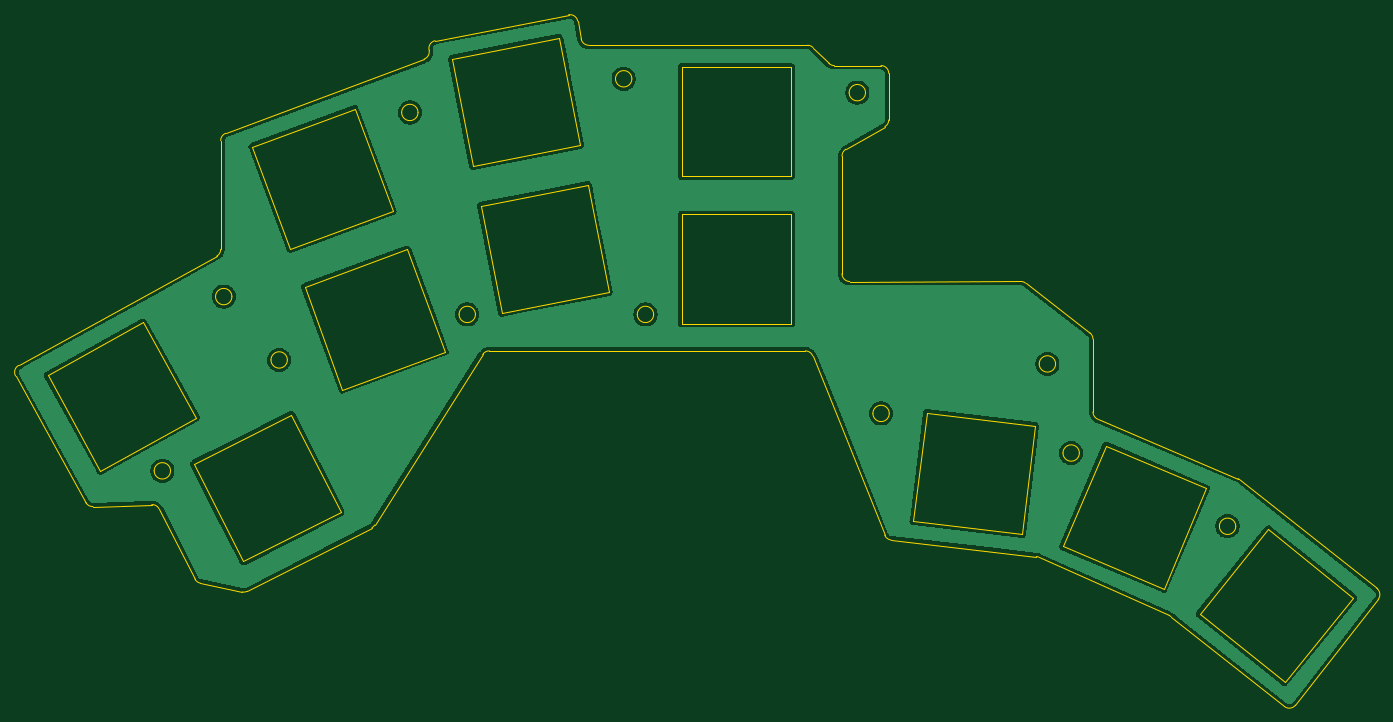
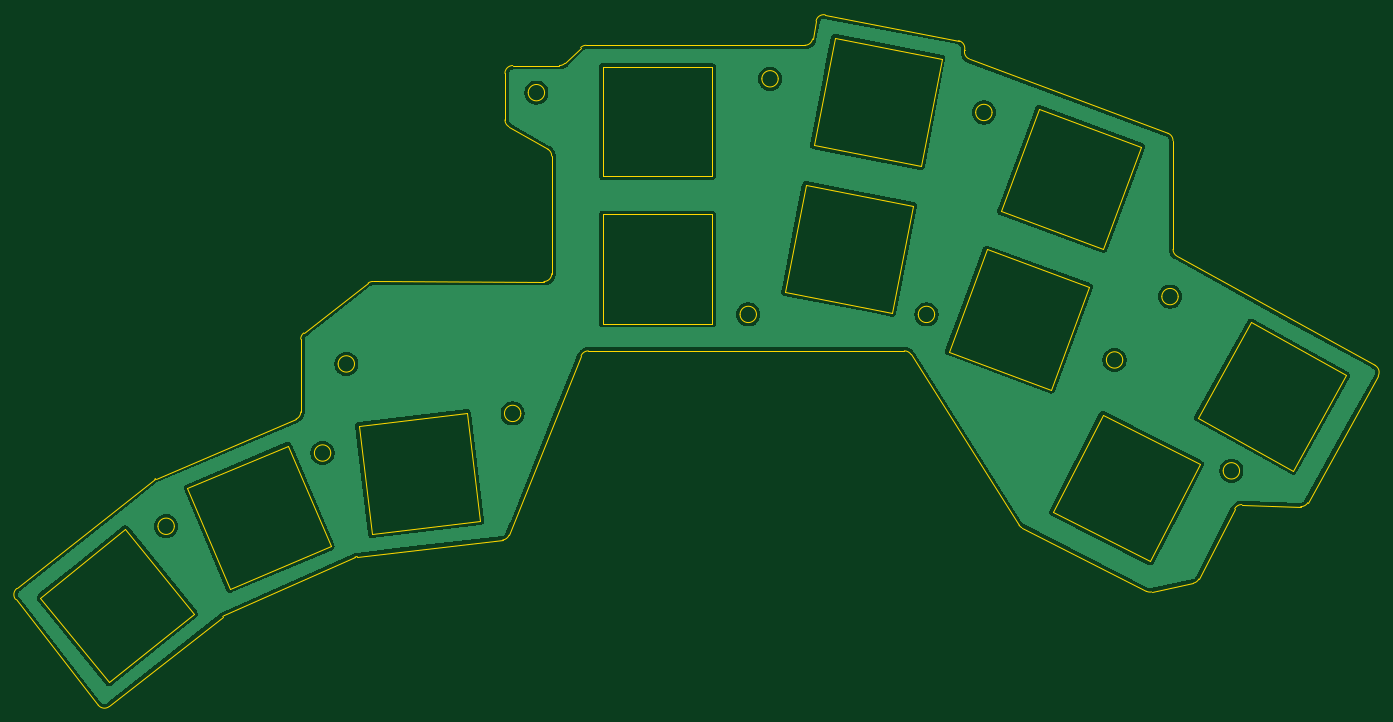
Circuit board: 11 layer files. Board 174.8 x 88.7 mm.
- bottom_copper: top-B_Cu.gbr (45706 bytes)
- bottom_mask: top-B_Mask.gbr (451 bytes)
- paste: top-B_Paste.gbr (446 bytes)
- bottom_silk: top-B_Silkscreen.gbr (461 bytes)
- outline: top-Edge_Cuts.gbr (7291 bytes)
- top_copper: top-F_Cu.gbr (45706 bytes)
- top_mask: top-F_Mask.gbr (451 bytes)
- paste: top-F_Paste.gbr (446 bytes)
- top_silk: top-F_Silkscreen.gbr (461 bytes)
- drill: top-NPTH.drl (269 bytes)
- drill: top-PTH.drl (265 bytes)

=== bottom_copper: top-B_Cu.gbr (45706 bytes, source omitted) ===
=== bottom_mask: top-B_Mask.gbr ===
%TF.GenerationSoftware,KiCad,Pcbnew,9.0.3*%
%TF.CreationDate,2025-08-09T09:42:03-04:00*%
%TF.ProjectId,top,746f702e-6b69-4636-9164-5f7063625858,rev?*%
%TF.SameCoordinates,Original*%
%TF.FileFunction,Soldermask,Bot*%
%TF.FilePolarity,Negative*%
%FSLAX46Y46*%
G04 Gerber Fmt 4.6, Leading zero omitted, Abs format (unit mm)*
G04 Created by KiCad (PCBNEW 9.0.3) date 2025-08-09 09:42:03*
%MOMM*%
%LPD*%
G01*
G04 APERTURE LIST*
G04 APERTURE END LIST*
M02*

=== paste: top-B_Paste.gbr ===
%TF.GenerationSoftware,KiCad,Pcbnew,9.0.3*%
%TF.CreationDate,2025-08-09T09:42:03-04:00*%
%TF.ProjectId,top,746f702e-6b69-4636-9164-5f7063625858,rev?*%
%TF.SameCoordinates,Original*%
%TF.FileFunction,Paste,Bot*%
%TF.FilePolarity,Positive*%
%FSLAX46Y46*%
G04 Gerber Fmt 4.6, Leading zero omitted, Abs format (unit mm)*
G04 Created by KiCad (PCBNEW 9.0.3) date 2025-08-09 09:42:03*
%MOMM*%
%LPD*%
G01*
G04 APERTURE LIST*
G04 APERTURE END LIST*
M02*

=== bottom_silk: top-B_Silkscreen.gbr ===
%TF.GenerationSoftware,KiCad,Pcbnew,9.0.3*%
%TF.CreationDate,2025-08-09T09:42:03-04:00*%
%TF.ProjectId,top,746f702e-6b69-4636-9164-5f7063625858,rev?*%
%TF.SameCoordinates,Original*%
%TF.FileFunction,Legend,Bot*%
%TF.FilePolarity,Positive*%
%FSLAX46Y46*%
G04 Gerber Fmt 4.6, Leading zero omitted, Abs format (unit mm)*
G04 Created by KiCad (PCBNEW 9.0.3) date 2025-08-09 09:42:03*
%MOMM*%
%LPD*%
G01*
G04 APERTURE LIST*
G04 APERTURE END LIST*
%LPC*%
%LPD*%
M02*

=== outline: top-Edge_Cuts.gbr (7291 bytes, source omitted) ===
=== top_copper: top-F_Cu.gbr (45706 bytes, source omitted) ===
=== top_mask: top-F_Mask.gbr ===
%TF.GenerationSoftware,KiCad,Pcbnew,9.0.3*%
%TF.CreationDate,2025-08-09T09:42:03-04:00*%
%TF.ProjectId,top,746f702e-6b69-4636-9164-5f7063625858,rev?*%
%TF.SameCoordinates,Original*%
%TF.FileFunction,Soldermask,Top*%
%TF.FilePolarity,Negative*%
%FSLAX46Y46*%
G04 Gerber Fmt 4.6, Leading zero omitted, Abs format (unit mm)*
G04 Created by KiCad (PCBNEW 9.0.3) date 2025-08-09 09:42:03*
%MOMM*%
%LPD*%
G01*
G04 APERTURE LIST*
G04 APERTURE END LIST*
M02*

=== paste: top-F_Paste.gbr ===
%TF.GenerationSoftware,KiCad,Pcbnew,9.0.3*%
%TF.CreationDate,2025-08-09T09:42:03-04:00*%
%TF.ProjectId,top,746f702e-6b69-4636-9164-5f7063625858,rev?*%
%TF.SameCoordinates,Original*%
%TF.FileFunction,Paste,Top*%
%TF.FilePolarity,Positive*%
%FSLAX46Y46*%
G04 Gerber Fmt 4.6, Leading zero omitted, Abs format (unit mm)*
G04 Created by KiCad (PCBNEW 9.0.3) date 2025-08-09 09:42:03*
%MOMM*%
%LPD*%
G01*
G04 APERTURE LIST*
G04 APERTURE END LIST*
M02*

=== top_silk: top-F_Silkscreen.gbr ===
%TF.GenerationSoftware,KiCad,Pcbnew,9.0.3*%
%TF.CreationDate,2025-08-09T09:42:03-04:00*%
%TF.ProjectId,top,746f702e-6b69-4636-9164-5f7063625858,rev?*%
%TF.SameCoordinates,Original*%
%TF.FileFunction,Legend,Top*%
%TF.FilePolarity,Positive*%
%FSLAX46Y46*%
G04 Gerber Fmt 4.6, Leading zero omitted, Abs format (unit mm)*
G04 Created by KiCad (PCBNEW 9.0.3) date 2025-08-09 09:42:03*
%MOMM*%
%LPD*%
G01*
G04 APERTURE LIST*
G04 APERTURE END LIST*
%LPC*%
%LPD*%
M02*

=== drill: top-NPTH.drl ===
M48
; DRILL file {KiCad 9.0.3} date 2025-08-09T09:42:05-0400
; FORMAT={-:-/ absolute / metric / decimal}
; #@! TF.CreationDate,2025-08-09T09:42:05-04:00
; #@! TF.GenerationSoftware,Kicad,Pcbnew,9.0.3
; #@! TF.FileFunction,NonPlated,1,2,NPTH
FMAT,2
METRIC
%
G90
G05
M30

=== drill: top-PTH.drl ===
M48
; DRILL file {KiCad 9.0.3} date 2025-08-09T09:42:05-0400
; FORMAT={-:-/ absolute / metric / decimal}
; #@! TF.CreationDate,2025-08-09T09:42:05-04:00
; #@! TF.GenerationSoftware,Kicad,Pcbnew,9.0.3
; #@! TF.FileFunction,Plated,1,2,PTH
FMAT,2
METRIC
%
G90
G05
M30

